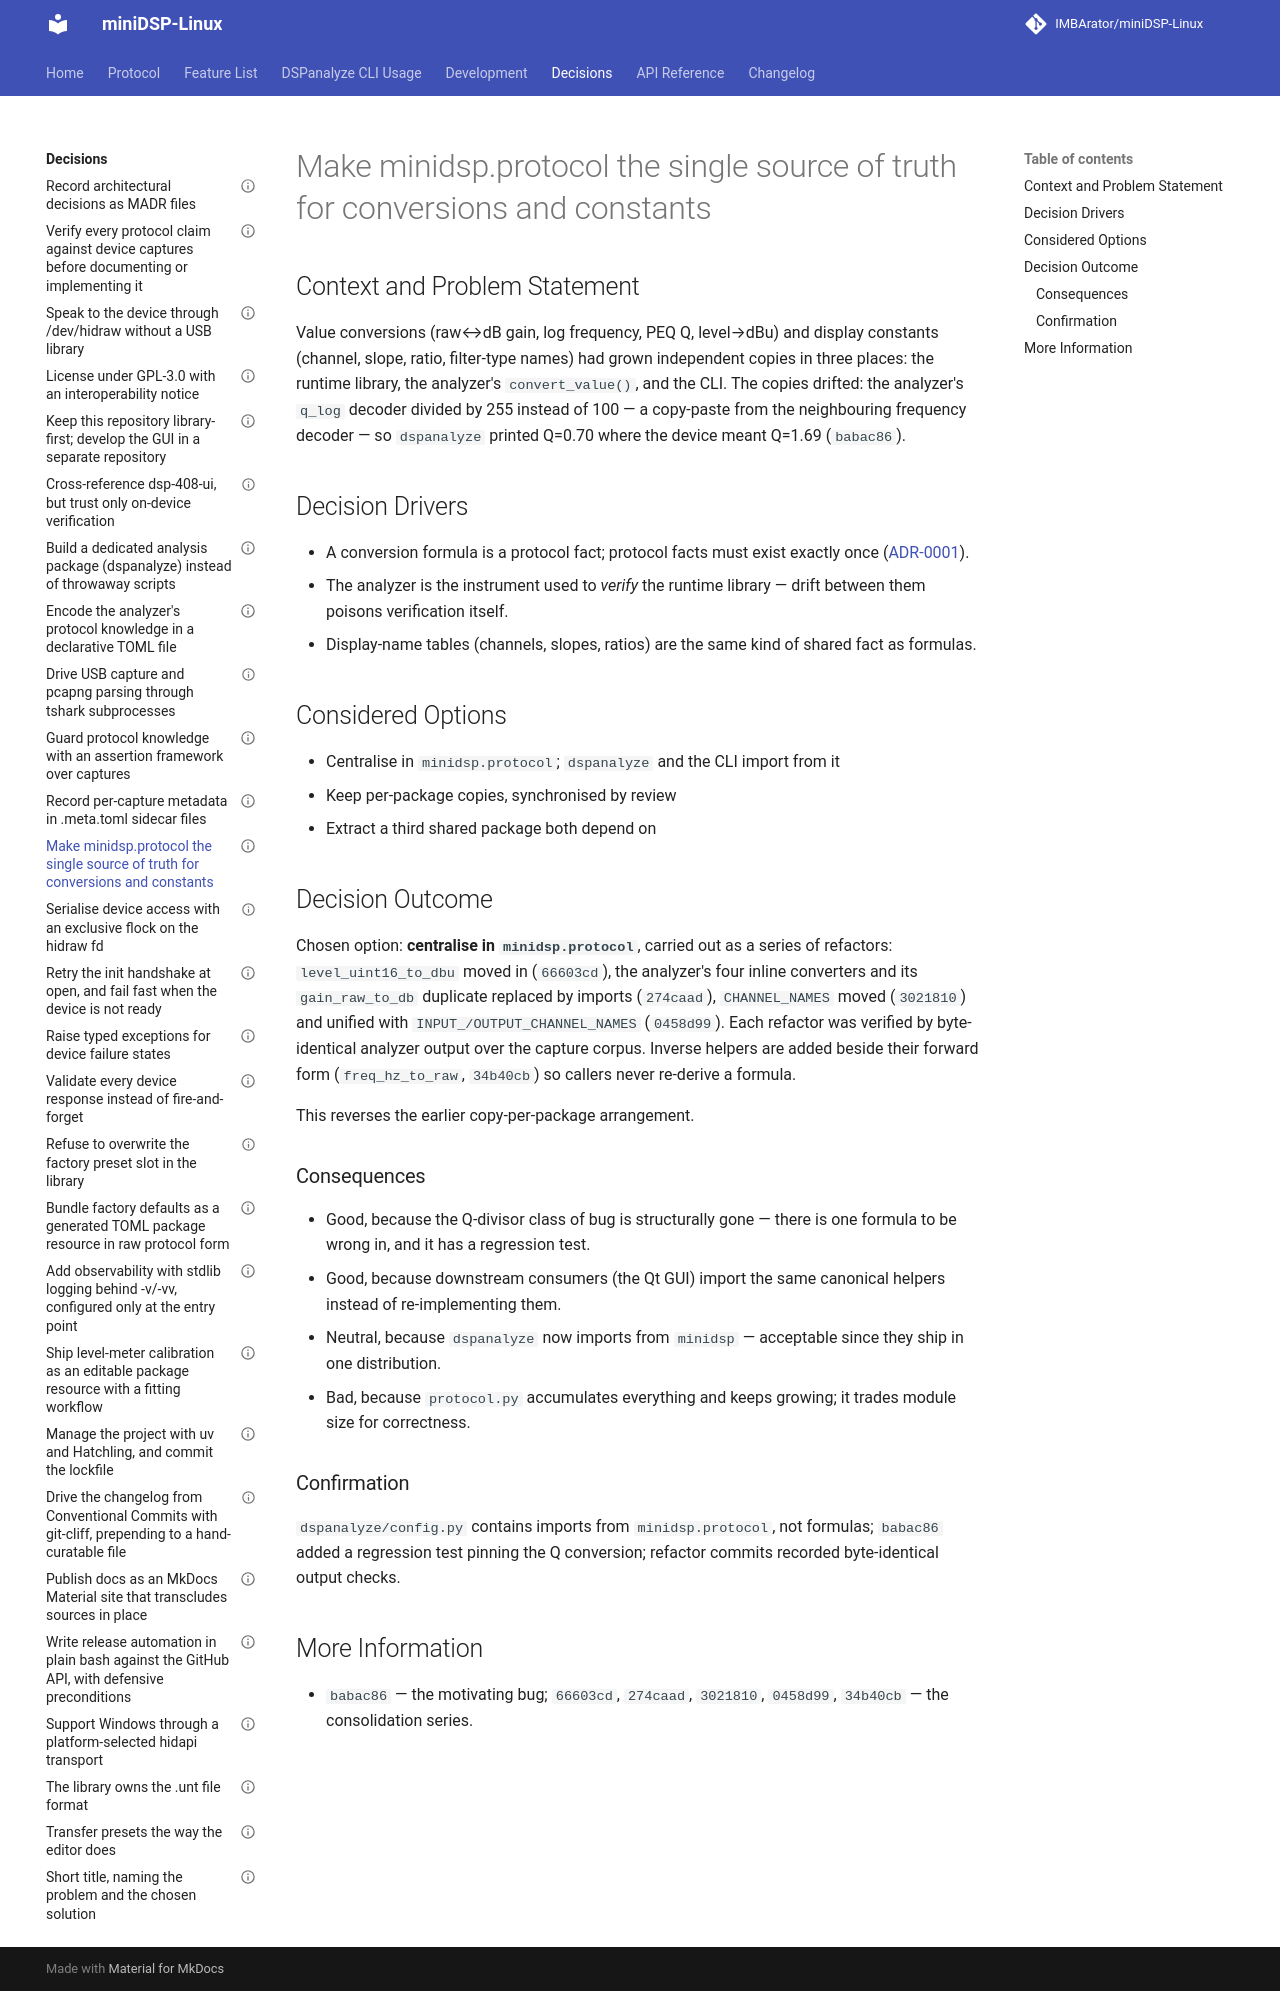

repository: IMBArator/miniDSP-Linux · page: decisions/0011-make-minidsp-protocol-the-single-source-of-conversions-and-constants/index.html · generator: mkdocs

---
status: accepted
date: 2026-04-15
decision-makers: Maximilian Zettler
---

# Make minidsp.protocol the single source of truth for conversions and constants

## Context and Problem Statement

Value conversions (raw↔dB gain, log frequency, PEQ Q, level→dBu) and display
constants (channel, slope, ratio, filter-type names) had grown independent
copies in three places: the runtime library, the analyzer's `convert_value()`,
and the CLI. The copies drifted: the analyzer's `q_log` decoder divided by 255
instead of 100 — a copy-paste from the neighbouring frequency decoder — so
`dspanalyze` printed Q=0.70 where the device meant Q=1.69 (`babac86`).

## Decision Drivers

* A conversion formula is a protocol fact; protocol facts must exist exactly
  once ([ADR-0001](0001-verify-every-protocol-claim-against-device-captures.md)).
* The analyzer is the instrument used to *verify* the runtime library —
  drift between them poisons verification itself.
* Display-name tables (channels, slopes, ratios) are the same kind of shared
  fact as formulas.

## Considered Options

* Centralise in `minidsp.protocol`; `dspanalyze` and the CLI import from it
* Keep per-package copies, synchronised by review
* Extract a third shared package both depend on

## Decision Outcome

Chosen option: **centralise in `minidsp.protocol`**, carried out as a series
of refactors: `level_uint16_to_dbu` moved in (`66603cd`), the analyzer's four
inline converters and its `gain_raw_to_db` duplicate replaced by imports
(`274caad`), `CHANNEL_NAMES` moved (`3021810`) and unified with
`INPUT_/OUTPUT_CHANNEL_NAMES` (`0458d99`). Each refactor was verified by
byte-identical analyzer output over the capture corpus. Inverse helpers are
added beside their forward form (`freq_hz_to_raw`, `34b40cb`) so callers never
re-derive a formula.

This reverses the earlier copy-per-package arrangement.

### Consequences

* Good, because the Q-divisor class of bug is structurally gone — there is
  one formula to be wrong in, and it has a regression test.
* Good, because downstream consumers (the Qt GUI) import the same canonical
  helpers instead of re-implementing them.
* Neutral, because `dspanalyze` now imports from `minidsp` — acceptable since
  they ship in one distribution.
* Bad, because `protocol.py` accumulates everything and keeps growing; it
  trades module size for correctness.

### Confirmation

`dspanalyze/config.py` contains imports from `minidsp.protocol`, not
formulas; `babac86` added a regression test pinning the Q conversion; refactor
commits recorded byte-identical output checks.

## More Information

* `babac86` — the motivating bug; `66603cd`, `274caad`, `3021810`, `0458d99`,
  `34b40cb` — the consolidation series.
